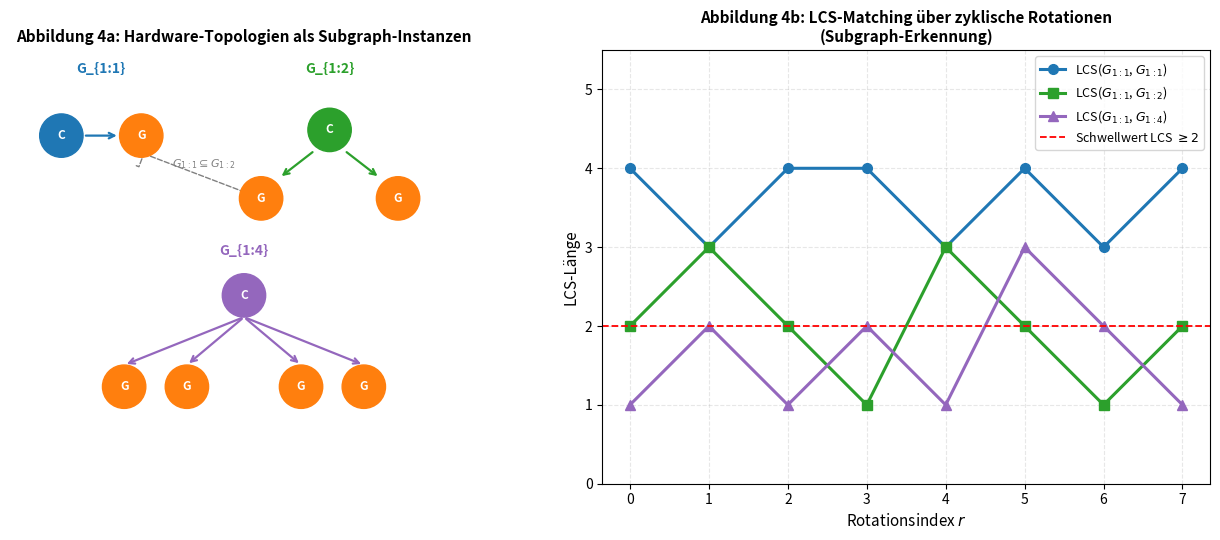

The matplotlib source for this figure: (Note: this script raises an exception after producing the figure.)
#!/usr/bin/env python3
import matplotlib
matplotlib.use('Agg')
import matplotlib.pyplot as plt
import matplotlib.patches as mpatches
import numpy as np

fig, axes = plt.subplots(1,2,figsize=(13,5.5))

# --- Links: Topologie-Graphen ---
ax = axes[0]
ax.set_xlim(-0.3,3.8); ax.set_ylim(-0.3,3.5)
ax.set_aspect('equal'); ax.axis('off')
ax.set_title('Abbildung 4a: Hardware-Topologien als Subgraph-Instanzen', fontsize=11, fontweight='bold')

def node(ax, x, y, lbl, col, r=0.19):
    ax.add_patch(plt.Circle((x,y),r,color=col,zorder=5))
    ax.text(x,y,lbl,ha='center',va='center',fontsize=8.5,fontweight='bold',color='white',zorder=6)

def edge(ax,x1,y1,x2,y2,col='#555'):
    ax.annotate('',xy=(x2,y2),xytext=(x1,y1),
                arrowprops=dict(arrowstyle='->',color=col,lw=1.6))

# 1:1
ax.text(0.5,3.3,'G_{1:1}',fontsize=10,ha='center',fontweight='bold',color='#1f77b4')
node(ax,0.15,2.75,'C','#1f77b4'); node(ax,0.85,2.75,'G','#ff7f0e')
edge(ax,0.34,2.75,0.66,2.75,'#1f77b4')

# 1:2
ax.text(2.5,3.3,'G_{1:2}',fontsize=10,ha='center',fontweight='bold',color='#2ca02c')
node(ax,2.5,2.8,'C','#2ca02c')
node(ax,1.9,2.2,'G','#ff7f0e'); node(ax,3.1,2.2,'G','#ff7f0e')
edge(ax,2.37,2.62,2.06,2.38,'#2ca02c')
edge(ax,2.63,2.62,2.94,2.38,'#2ca02c')

# 1:4
ax.text(1.75,1.7,'G_{1:4}',fontsize=10,ha='center',fontweight='bold',color='#9467bd')
node(ax,1.75,1.35,'C','#9467bd')
gpu_pos=[(0.7,0.55),(1.25,0.55),(2.25,0.55),(2.8,0.55)]
for gx,gy in gpu_pos:
    node(ax,gx,gy,'G','#ff7f0e')
    edge(ax,1.75,1.16,gx,gy+0.19,'#9467bd')

# Subgraph-Relation Annotation
ax.annotate('',xy=(0.85,2.6),xytext=(1.9,2.2),
            arrowprops=dict(arrowstyle='-[',color='gray',lw=1.0,linestyle='dashed'))
ax.text(1.4,2.47,'$G_{1:1}\\subseteq G_{1:2}$',fontsize=8,color='gray',ha='center')

# --- Rechts: LCS-Matching-Verlauf über Rotationen ---
ax2 = axes[1]
rotations = np.arange(0,8)
# Simulierter LCS-Wert für G_(1:1) gegen rotierte G_(1:2), G_(1:4)
lcs_12 = [2,3,2,1,3,2,1,2]
lcs_14 = [1,2,1,2,1,3,2,1]
lcs_11 = [4,3,4,4,3,4,3,4]  # gegen sich selbst (max)

ax2.plot(rotations,lcs_11,'#1f77b4',lw=2.2,marker='o',ms=7,label='LCS($G_{1:1}$, $G_{1:1}$)')
ax2.plot(rotations,lcs_12,'#2ca02c',lw=2.2,marker='s',ms=7,label='LCS($G_{1:1}$, $G_{1:2}$)')
ax2.plot(rotations,lcs_14,'#9467bd',lw=2.2,marker='^',ms=7,label='LCS($G_{1:1}$, $G_{1:4}$)')
ax2.axhline(2,color='red',lw=1.3,ls='--',label='Schwellwert LCS $\\geq 2$')

ax2.set_xlabel('Rotationsindex $r$', fontsize=11)
ax2.set_ylabel('LCS-Länge', fontsize=11)
ax2.set_title('Abbildung 4b: LCS-Matching über zyklische Rotationen\n(Subgraph-Erkennung)', fontsize=11, fontweight='bold')
ax2.set_xticks(rotations)
ax2.set_ylim(0,5.5)
ax2.legend(fontsize=9)
ax2.grid(True,alpha=0.3,linestyle='--')

plt.tight_layout()
plt.savefig('/home/claude/cpugpu_paper/plots/plot4_topology_lcs.pdf', bbox_inches='tight')
plt.close()
print("Plot 4 OK")
